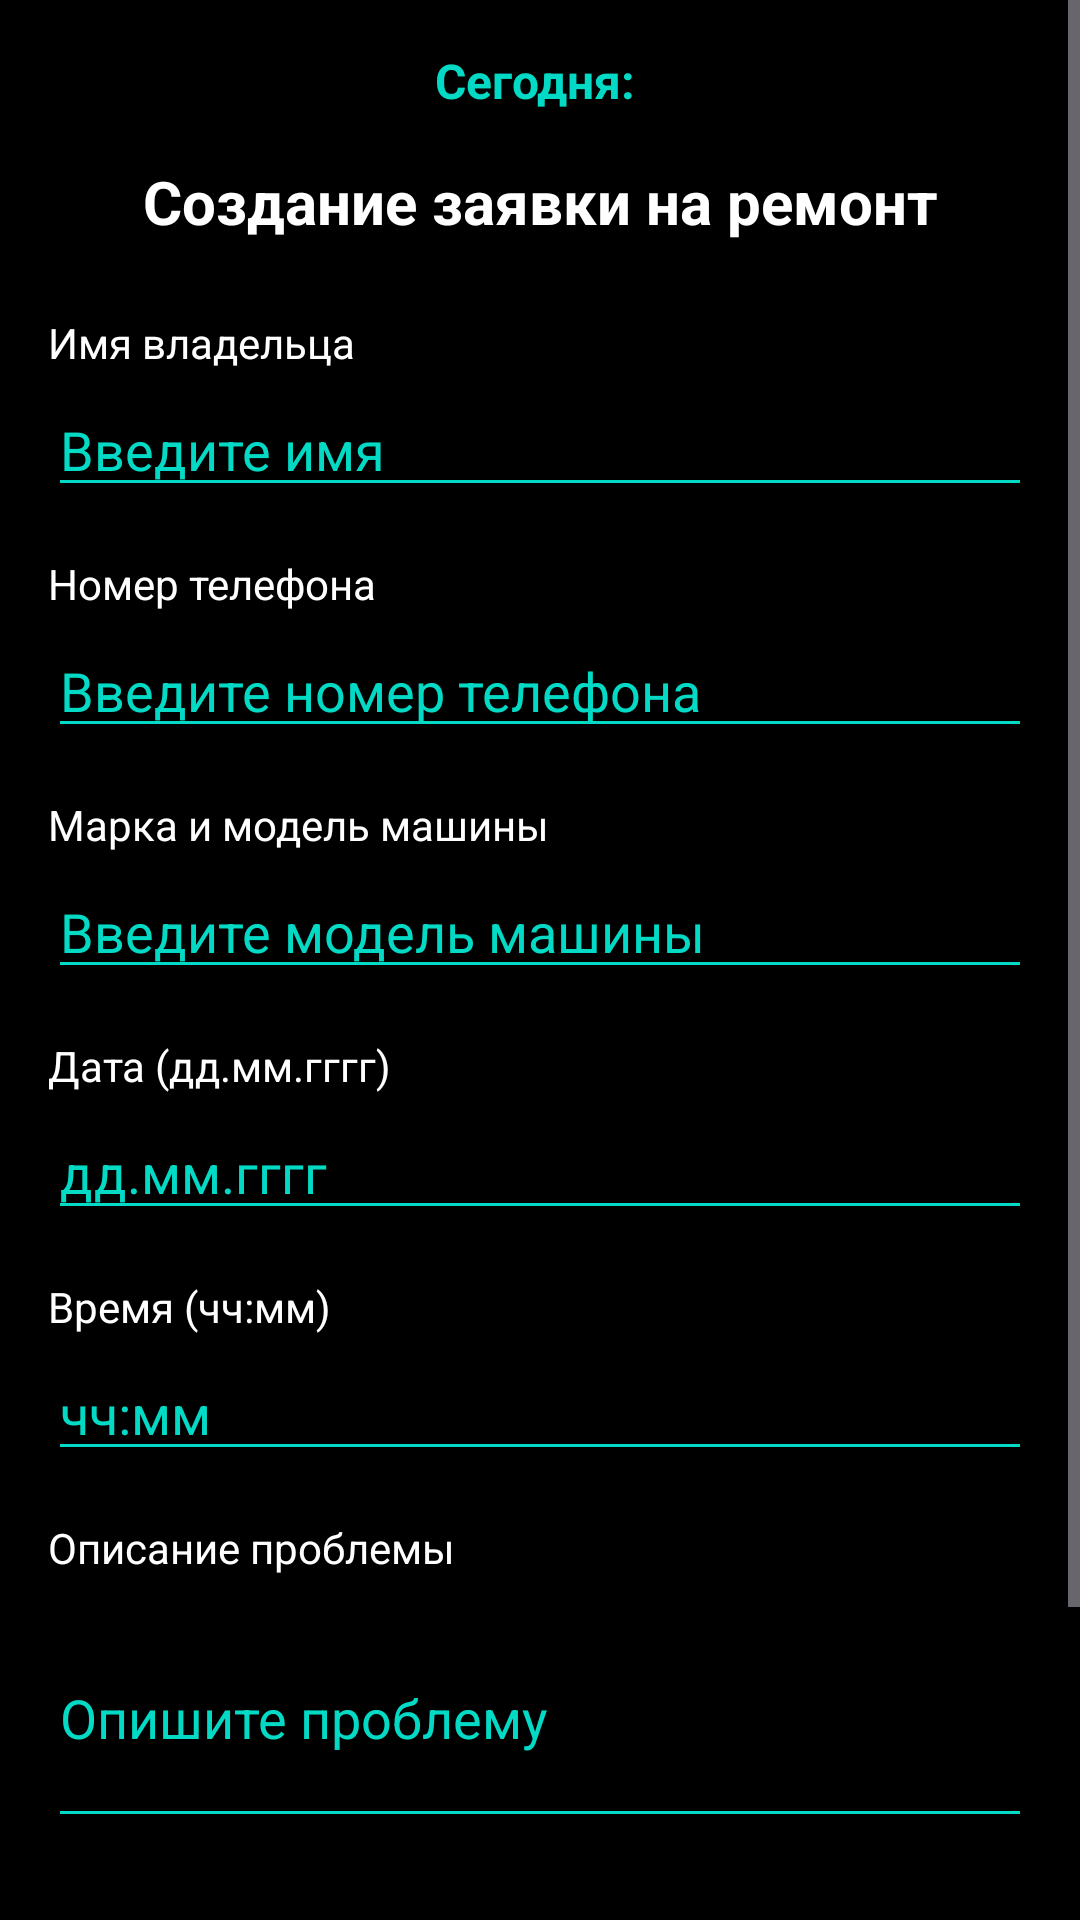

Here is an Android app screen rendered from its layout file. Give the layout XML and the strings, colors and styles it references.
<!-- AndroidManifest.xml: application theme Theme.Kari -->
<!-- res/layout/activity_create_repair.xml -->
<?xml version="1.0" encoding="utf-8"?>
<ScrollView xmlns:android="http://schemas.android.com/apk/res/android"
    android:layout_width="match_parent"
    android:layout_height="match_parent">

    <LinearLayout
        android:layout_width="match_parent"
        android:layout_height="wrap_content"
        android:orientation="vertical"
        android:padding="16dp">

        
        <TextView
            android:id="@+id/tv_current_date"
            android:layout_width="match_parent"
            android:layout_height="wrap_content"
            android:text="Сегодня: "
            android:textSize="16sp"
            android:textStyle="bold"
            android:gravity="center"
            android:layout_marginBottom="16dp"
            android:textColor="@color/teal_200" />

        <TextView
            android:layout_width="match_parent"
            android:layout_height="wrap_content"
            android:text="Создание заявки на ремонт"
            android:textSize="20sp"
            android:textStyle="bold"
            android:gravity="center"
            android:layout_marginBottom="24dp"
            android:textColor="@color/white" />

        <TextView
            android:layout_width="match_parent"
            android:layout_height="wrap_content"
            android:text="Имя владельца"
            android:textSize="14sp"
            android:layout_marginBottom="4dp"
            android:textColor="@color/white" />

        <EditText
            android:id="@+id/et_owner_name"
            android:layout_width="match_parent"
            android:inputType="textCapWords|textMultiLine"
            android:imeOptions="actionDone"
            android:layout_height="wrap_content"
            android:hint="Введите имя"
            android:layout_marginBottom="16dp"
            android:textColor="@color/white"
            android:textColorHint="@color/teal_200"
            android:backgroundTint="@color/teal_200" />

        <TextView
            android:layout_width="match_parent"
            android:layout_height="wrap_content"
            android:text="Номер телефона"
            android:textSize="14sp"
            android:layout_marginBottom="4dp"
            android:textColor="@color/white" />

        <EditText
            android:id="@+id/et_phone"
            android:layout_width="match_parent"
            android:imeOptions="actionDone"
            android:layout_height="wrap_content"
            android:hint="Введите номер телефона"
            android:inputType="phone"
            android:layout_marginBottom="16dp"
            android:textColor="@color/white"
            android:textColorHint="@color/teal_200"
            android:backgroundTint="@color/teal_200" />

        <TextView
            android:layout_width="match_parent"
            android:layout_height="wrap_content"
            android:text="Марка и модель машины"
            android:textSize="14sp"
            android:layout_marginBottom="4dp"
            android:textColor="@color/white" />

        <EditText
            android:id="@+id/et_car_model"
            android:layout_width="match_parent"
            android:inputType="textCapWords|textMultiLine"
            android:imeOptions="actionDone"
            android:layout_height="wrap_content"
            android:hint="Введите модель машины"
            android:layout_marginBottom="16dp"
            android:textColor="@color/white"
            android:textColorHint="@color/teal_200"
            android:backgroundTint="@color/teal_200" />

        <TextView
            android:layout_width="match_parent"
            android:layout_height="wrap_content"
            android:text="Дата (дд.мм.гггг)"
            android:textSize="14sp"
            android:layout_marginBottom="4dp"
            android:textColor="@color/white" />

        <EditText
            android:id="@+id/et_date"
            android:layout_width="match_parent"
            android:imeOptions="actionDone"
            android:layout_height="wrap_content"
            android:hint="дд.мм.гггг"
            android:inputType="number"
            android:layout_marginBottom="16dp"
            android:textColor="@color/white"
            android:textColorHint="@color/teal_200"
            android:backgroundTint="@color/teal_200" />

        <TextView
            android:layout_width="match_parent"
            android:layout_height="wrap_content"
            android:text="Время (чч:мм)"
            android:textSize="14sp"
            android:layout_marginBottom="4dp"
            android:textColor="@color/white" />

        <EditText
            android:id="@+id/et_time"
            android:layout_width="match_parent"
            android:layout_height="wrap_content"
            android:hint="чч:мм"
            android:inputType="number"
            android:layout_marginBottom="16dp"
            android:textColor="@color/white"
            android:textColorHint="@color/teal_200"
            android:backgroundTint="@color/teal_200" />

        <TextView
            android:layout_width="match_parent"
            android:layout_height="wrap_content"
            android:text="Описание проблемы"
            android:textSize="14sp"
            android:layout_marginBottom="4dp"
            android:textColor="@color/white" />

        <EditText
            android:id="@+id/et_problem"
            android:inputType="textCapWords|textMultiLine"
            android:imeOptions="actionDone"
            android:layout_width="match_parent"
            android:layout_height="wrap_content"
            android:hint="Опишите проблему"
            android:lines="3"
            android:layout_marginBottom="24dp"
            android:textColor="@color/white"
            android:textColorHint="@color/teal_200"
            android:backgroundTint="@color/teal_200" />

        <Button
            android:id="@+id/btn_create"
            android:layout_width="match_parent"
            android:layout_height="wrap_content"
            android:text="Создать заявку"
            android:layout_marginBottom="16dp"
            android:textSize="16sp"
            android:backgroundTint="@color/purple_500"
            android:textColor="@color/black" />

        <Button
            android:id="@+id/btn_back"
            android:layout_width="match_parent"
            android:layout_height="wrap_content"
            android:text="Вернуться на главный"
            android:textSize="16sp"
            android:backgroundTint="@color/purple_500"
            android:textColor="@color/black" />

    </LinearLayout>
</ScrollView>
<!-- resources referenced by this layout -->
<resources>
  <color name="black">#FF000000</color>
  <color name="purple_500">#FF6200EE</color>
  <color name="teal_200">#FF03DAC5</color>
  <color name="white">#FFFFFFFF</color>
  <style name="Theme.Kari" parent="Theme.Material3.Dark">
          <item name="android:windowBackground">@color/black</item>
  
          <item name="colorPrimary">@color/purple_500</item>
          <item name="colorPrimaryDark">@color/purple_700</item>
          <item name="colorOnPrimary">@color/white</item>
  
          <item name="colorAccent">@color/teal_200</item>
  
          <item name="colorSurface">@color/black</item>
          <item name="colorOnSurface">@color/white</item>
      </style>
  <color name="purple_700">#FF3700B3</color>
</resources>
